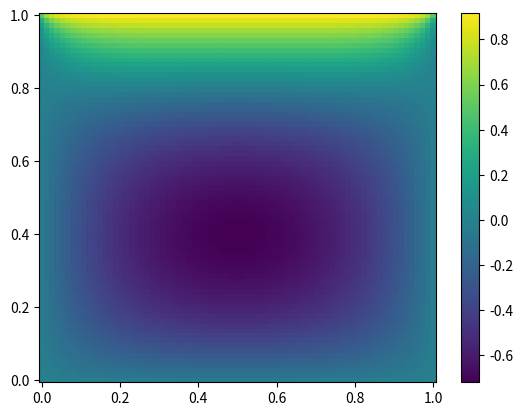

Recreate this plot in Python.
import numpy as np
from scipy.optimize import newton_krylov
from numpy import cosh, zeros_like, mgrid, zeros

# parameters
nx, ny = 75, 75
hx, hy = 1./(nx-1), 1./(ny-1)

P_left, P_right = 0, 0
P_top, P_bottom = 1, 0

def residual(P):
    d2x = zeros_like(P)
    d2y = zeros_like(P)

    d2x[1:-1] = (P[2:]   - 2*P[1:-1] + P[:-2]) / hx/hx
    d2x[0]    = (P[1]    - 2*P[0]    + P_left)/hx/hx
    d2x[-1]   = (P_right - 2*P[-1]   + P[-2])/hx/hx

    d2y[:,1:-1] = (P[:,2:] - 2*P[:,1:-1] + P[:,:-2])/hy/hy
    d2y[:,0]    = (P[:,1]  - 2*P[:,0]    + P_bottom)/hy/hy
    d2y[:,-1]   = (P_top   - 2*P[:,-1]   + P[:,-2])/hy/hy

    return d2x + d2y - 10*cosh(P).mean()**2

# solve
guess = zeros((nx, ny), float)
sol = newton_krylov(residual, guess, method='lgmres', verbose=1)
print('Residual: %g' % abs(residual(sol)).max())

# visualize
import matplotlib.pyplot as plt
x, y = mgrid[0:1:(nx*1j), 0:1:(ny*1j)]
plt.pcolor(x, y, sol)
plt.colorbar()
plt.show()